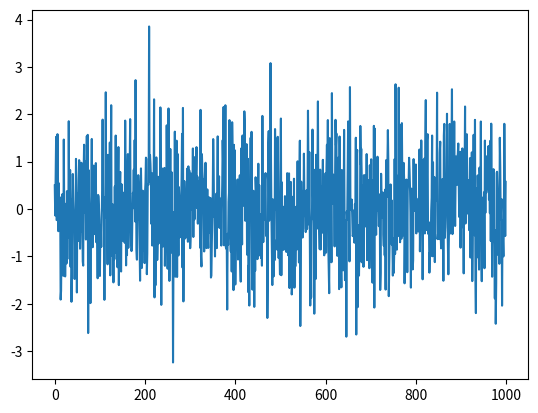

This figure's Python source:
"""
==========================
Testing automatic examples
==========================

This will produce a simple image.
"""

import numpy as np
import matplotlib.pyplot as plt

np.random.seed(42)

plt.plot(np.random.randn(1000))
plt.show()
